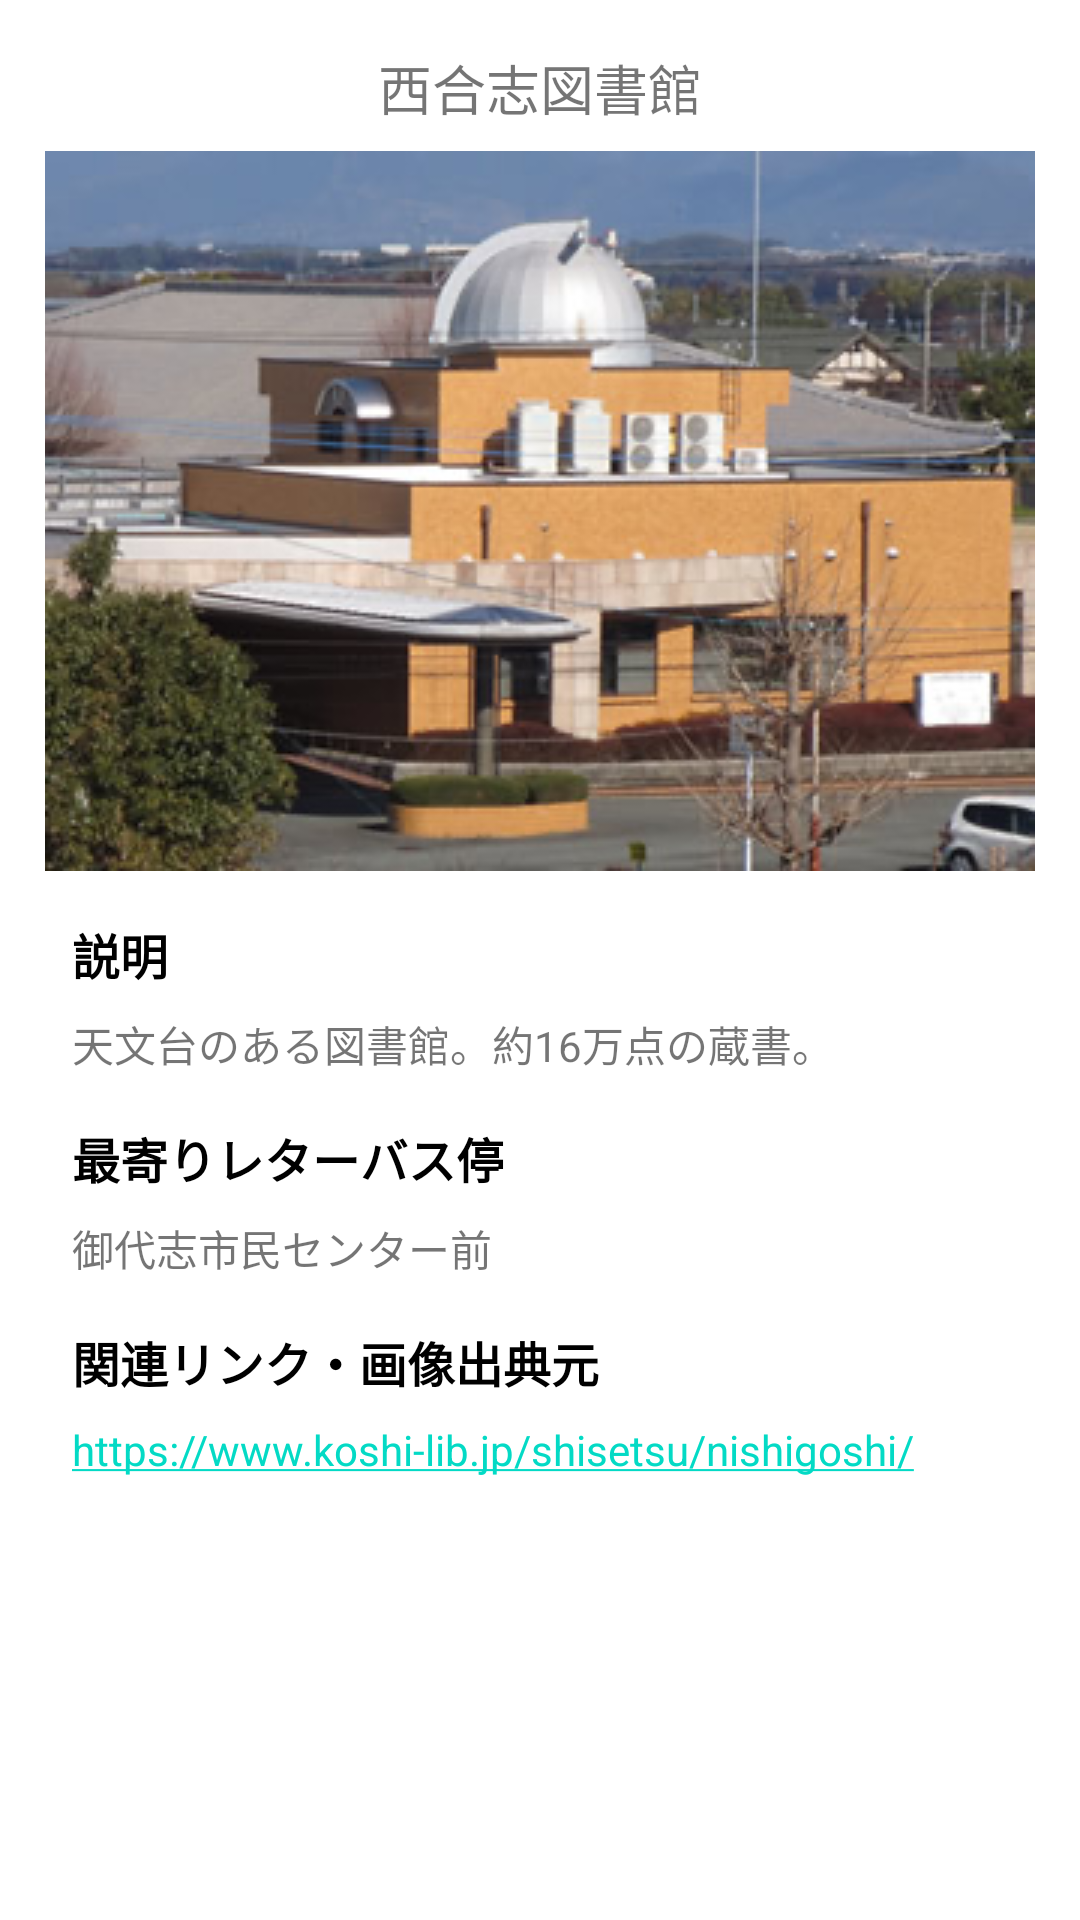

The Android layout XML behind this screen, and the referenced resources:
<!-- AndroidManifest.xml: application theme Theme.PBL -->
<!-- res/layout/activity_tosyo.xml -->
<?xml version="1.0" encoding="utf-8"?>
<androidx.constraintlayout.widget.ConstraintLayout xmlns:android="http://schemas.android.com/apk/res/android"
    xmlns:app="http://schemas.android.com/apk/res-auto"
    xmlns:tools="http://schemas.android.com/tools"
    android:layout_width="match_parent"
    android:layout_height="match_parent"
    tools:context=".tosyo">

    <TextView
        android:id="@+id/textView"
        android:layout_width="wrap_content"
        android:layout_height="wrap_content"
        android:layout_marginStart="24dp"
        android:layout_marginTop="16dp"
        android:layout_marginEnd="24dp"
        android:text="@string/tosyo"
        android:textSize="18sp"
        app:layout_constraintEnd_toEndOf="parent"
        app:layout_constraintStart_toStartOf="parent"
        app:layout_constraintTop_toTopOf="parent" />

    <ImageView
        android:id="@+id/imageView"
        android:layout_width="wrap_content"
        android:layout_height="wrap_content"
        android:layout_marginStart="8dp"
        android:layout_marginTop="8dp"
        android:layout_marginEnd="8dp"
        app:layout_constraintEnd_toEndOf="parent"
        app:layout_constraintStart_toStartOf="parent"
        app:layout_constraintTop_toBottomOf="@+id/textView"
        app:srcCompat="@drawable/tosyo" />

    <TextView
        android:id="@+id/textView4"
        android:layout_width="wrap_content"
        android:layout_height="wrap_content"
        android:layout_marginStart="24dp"
        android:layout_marginTop="16dp"
        android:text="@string/discription"
        android:textColor="#000000"
        android:textSize="16sp"
        android:textStyle="bold"
        app:layout_constraintStart_toStartOf="parent"
        app:layout_constraintTop_toBottomOf="@+id/imageView" />

    <TextView
        android:id="@+id/textView5"
        android:layout_width="0dp"
        android:layout_height="wrap_content"
        android:layout_marginStart="24dp"
        android:layout_marginTop="8dp"
        android:layout_marginEnd="24dp"
        android:layout_marginBottom="8dp"
        android:text="@string/tosyo_di"
        app:layout_constraintBottom_toTopOf="@+id/textView6"
        app:layout_constraintEnd_toEndOf="parent"
        app:layout_constraintHorizontal_bias="1.0"
        app:layout_constraintStart_toStartOf="parent"
        app:layout_constraintTop_toBottomOf="@+id/textView4" />

    <TextView
        android:id="@+id/textView6"
        android:layout_width="wrap_content"
        android:layout_height="wrap_content"
        android:layout_marginStart="24dp"
        android:layout_marginTop="16dp"
        android:text="@string/moyori"
        android:textColor="#000000"
        android:textSize="16sp"
        android:textStyle="bold"
        app:layout_constraintStart_toStartOf="parent"
        app:layout_constraintTop_toBottomOf="@+id/textView5" />

    <TextView
        android:id="@+id/textView7"
        android:layout_width="wrap_content"
        android:layout_height="wrap_content"
        android:layout_marginStart="24dp"
        android:layout_marginTop="8dp"
        android:text="@string/tosyo_mo"
        app:layout_constraintStart_toStartOf="parent"
        app:layout_constraintTop_toBottomOf="@+id/textView6" />

    <TextView
        android:id="@+id/textView8"
        android:layout_width="wrap_content"
        android:layout_height="wrap_content"
        android:layout_marginStart="24dp"
        android:layout_marginTop="16dp"
        android:text="@string/link"
        android:textColor="#000000"
        android:textSize="16sp"
        android:textStyle="bold"
        app:layout_constraintStart_toStartOf="parent"
        app:layout_constraintTop_toBottomOf="@+id/textView7" />

    <TextView
        android:id="@+id/textView9"
        android:layout_width="wrap_content"
        android:layout_height="wrap_content"
        android:layout_marginStart="24dp"
        android:layout_marginTop="8dp"
        android:autoLink="web"
        android:clickable="true"
        android:onClick="onClickURL"
        android:text="@string/tosyo_li"
        app:layout_constraintStart_toStartOf="parent"
        app:layout_constraintTop_toBottomOf="@+id/textView8"
        tools:ignore="TouchTargetSizeCheck" />
</androidx.constraintlayout.widget.ConstraintLayout>
<!-- resources referenced by this layout -->
<resources>
  <!-- drawable tosyo: png bitmap (drawable, 133184 bytes) -->
  <string name="discription">説明</string>
  <string name="link">関連リンク・画像出典元</string>
  <string name="moyori">最寄りレターバス停</string>
  <string name="tosyo">西合志図書館</string>
  <string name="tosyo_di">天文台のある図書館。約16万点の蔵書。</string>
  <string name="tosyo_li">https://www.koshi-lib.jp/shisetsu/nishigoshi/</string>
  <string name="tosyo_mo">御代志市民センター前</string>
  <style name="Theme.PBL" parent="Theme.MaterialComponents.DayNight.DarkActionBar">
          
          <item name="colorPrimary">@color/green_title</item>
          <item name="colorPrimaryVariant">@color/green_status</item>
          <item name="colorOnPrimary">@color/white</item>
          
          <item name="colorSecondary">@color/teal_200</item>
          <item name="colorSecondaryVariant">@color/teal_700</item>
          <item name="colorOnSecondary">@color/black</item>
          
          <item name="android:statusBarColor" tools:targetApi="l">?attr/colorPrimaryVariant</item>
          
      </style>
  <color name="green_title">#FF319900</color>
  <color name="green_status">#006600</color>
  <color name="white">#FFFFFFFF</color>
  <color name="teal_200">#FF03DAC5</color>
  <color name="teal_700">#FF018786</color>
  <color name="black">#FF000000</color>
</resources>
